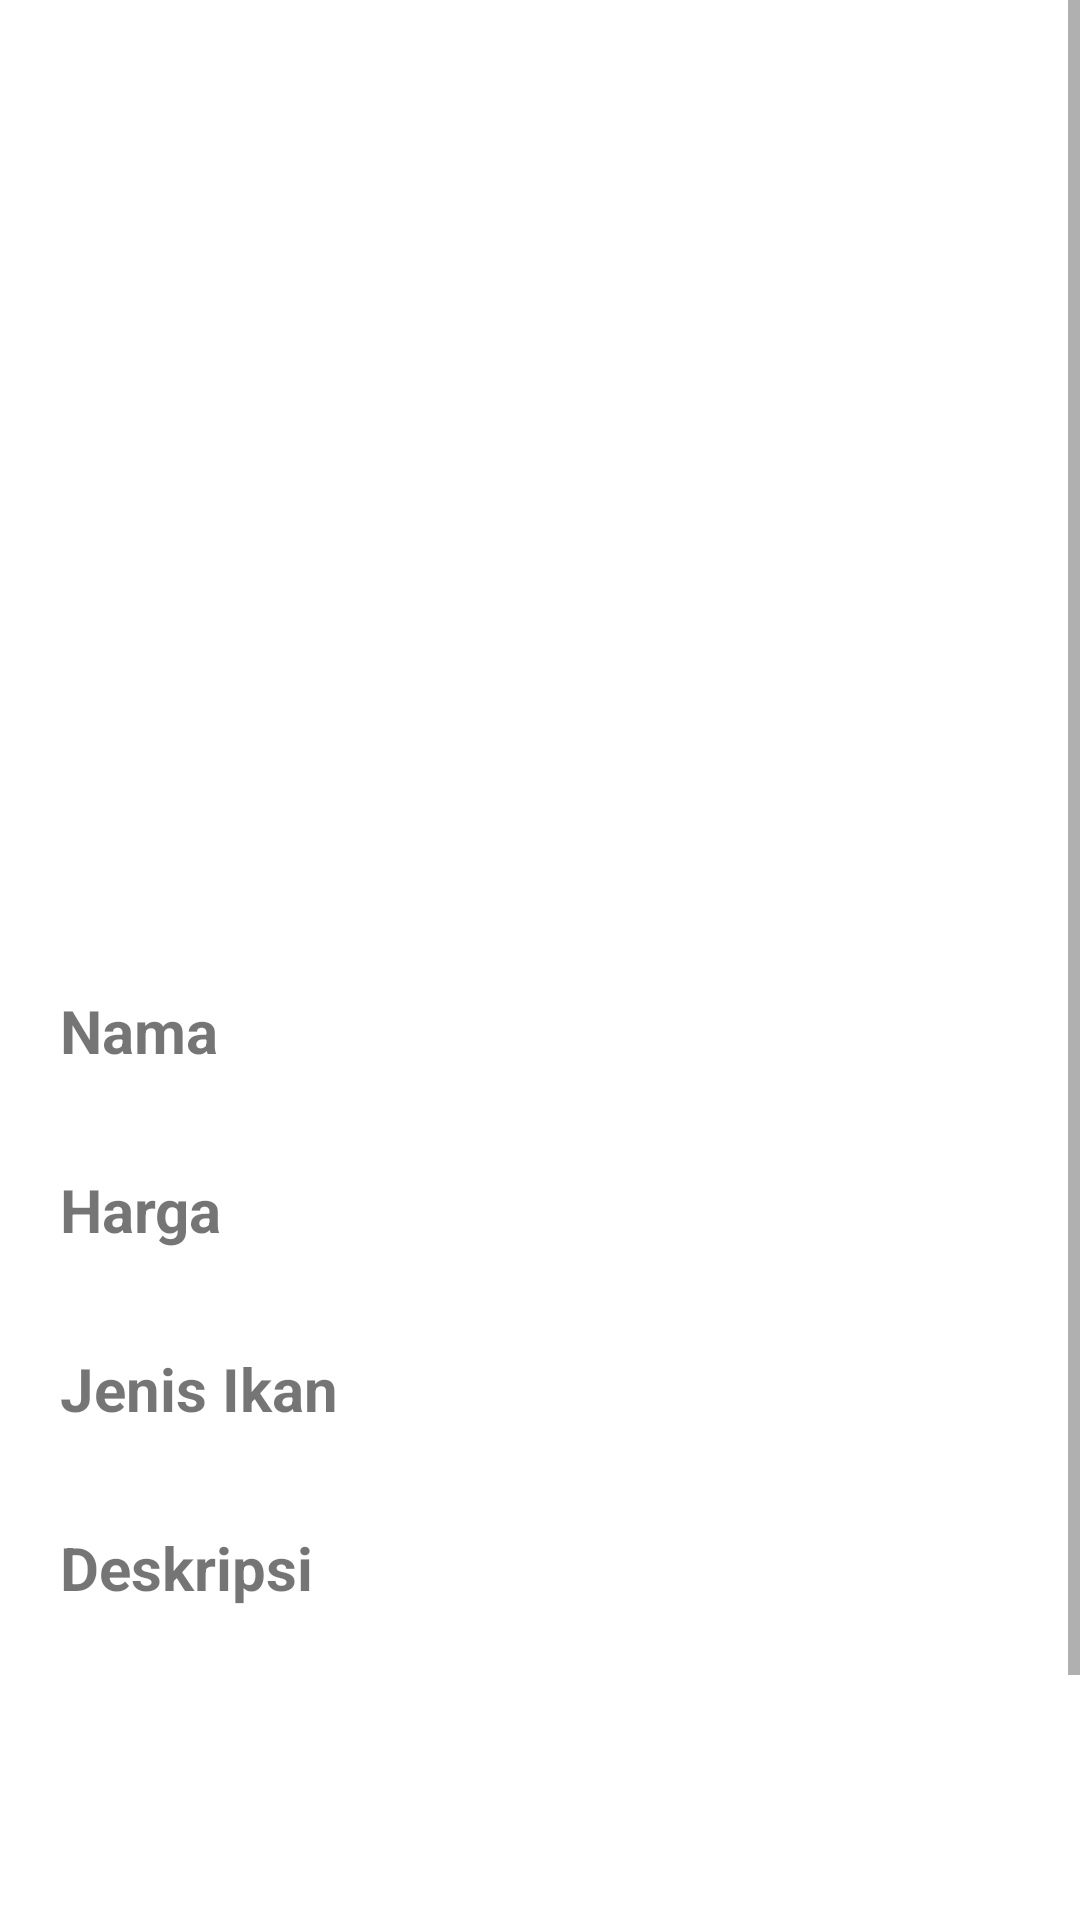

Android layout source for this screen:
<!-- AndroidManifest.xml: application theme Theme.Pemesanan -->
<!-- res/layout/activity_input_cupang.xml -->
<?xml version="1.0" encoding="utf-8"?>
<ScrollView xmlns:android="http://schemas.android.com/apk/res/android"
    xmlns:app="http://schemas.android.com/apk/res-auto"
    xmlns:tools="http://schemas.android.com/tools"
    android:layout_width="match_parent"
    android:layout_height="match_parent"
    android:background="@color/grey"
    tools:context=".InputCupangActivity">
    <LinearLayout
        android:background="@color/white"
        android:layout_margin="10dp"
        android:layout_width="match_parent"
        android:layout_height="wrap_content"
        android:orientation="vertical">

        <ImageView
            android:id="@+id/input_gambar"
            android:layout_width="match_parent"
            android:layout_height="300dp"
            android:src="@drawable/ic_launcher_background"
            android:layout_margin="10dp"/>

        <TextView
            android:layout_width="match_parent"
            android:layout_height="wrap_content"
            android:text="Nama"
            android:layout_marginLeft="10dp"
            android:textSize="20dp"
            android:textStyle="bold"/>
        <TextView
            android:id="@+id/input_nama"
            android:layout_width="match_parent"
            android:layout_height="wrap_content"
            android:textStyle="bold"
            android:layout_marginLeft="30dp"
            android:textSize="17dp"/>
        <TextView
            android:layout_width="match_parent"
            android:layout_height="wrap_content"
            android:layout_marginLeft="10dp"
            android:layout_marginTop="10dp"
            android:text="Harga"
            android:textSize="20dp"
            android:textStyle="bold"/>
        <TextView
            android:id="@+id/input_harga"
            android:layout_width="match_parent"
            android:layout_height="wrap_content"
            android:textStyle="bold"
            android:layout_marginLeft="30dp"
            android:textSize="17dp"/>
        <TextView
            android:layout_width="match_parent"
            android:layout_height="wrap_content"
            android:layout_marginLeft="10dp"
            android:layout_marginTop="10dp"
            android:text="Jenis Ikan"
            android:textSize="20dp"
            android:textStyle="bold"/>
        <TextView
            android:id="@+id/input_jenis"
            android:layout_width="match_parent"
            android:layout_height="wrap_content"
            android:textStyle="bold"
            android:layout_marginLeft="30dp"
            android:textSize="17dp"/>

        <TextView
            android:layout_width="match_parent"
            android:layout_height="wrap_content"
            android:layout_marginLeft="10dp"
            android:layout_marginTop="10dp"
            android:text="Deskripsi"
            android:textSize="20dp"
            android:textStyle="bold"/>
        <TextView
            android:id="@+id/input_deskripsi"
            android:layout_width="match_parent"
            android:layout_height="wrap_content"
            android:textStyle="bold"
            android:layout_marginLeft="30dp"
            android:textSize="17dp"/>

        <Button
            android:id="@+id/btn_input_penjualan"
            android:layout_width="match_parent"
            android:layout_height="55dp"
            android:text="Tambahkan Keranjang"
            android:layout_marginRight="10dp"
            android:layout_marginLeft="10dp"
            android:layout_marginTop="100dp"
            android:layout_marginBottom="20dp"/>

    </LinearLayout>

</ScrollView>
<!-- resources referenced by this layout -->
<resources>
  <style name="Theme.Pemesanan" parent="Theme.MaterialComponents.DayNight.DarkActionBar">
          
          <item name="colorPrimary">@color/purple_500</item>
          <item name="colorPrimaryVariant">@color/purple_700</item>
          <item name="colorOnPrimary">@color/white</item>
          
          <item name="colorSecondary">@color/teal_200</item>
          <item name="colorSecondaryVariant">@color/teal_700</item>
          <item name="colorOnSecondary">@color/black</item>
          
          <item name="android:statusBarColor" tools:targetApi="l">?attr/colorPrimaryVariant</item>
          
      </style>
  <!-- not gathered from this repository: default colours our renderer supplied (Android Studio template values) -->
  <color name="purple_500">#FF6200EE</color>
  <color name="purple_700">#FF3700B3</color>
  <color name="teal_200">#FF03DAC5</color>
  <color name="teal_700">#FF018786</color>
  <color name="black">#FF000000</color>
  <color name="white">#FFFFFFFF</color>
</resources>
